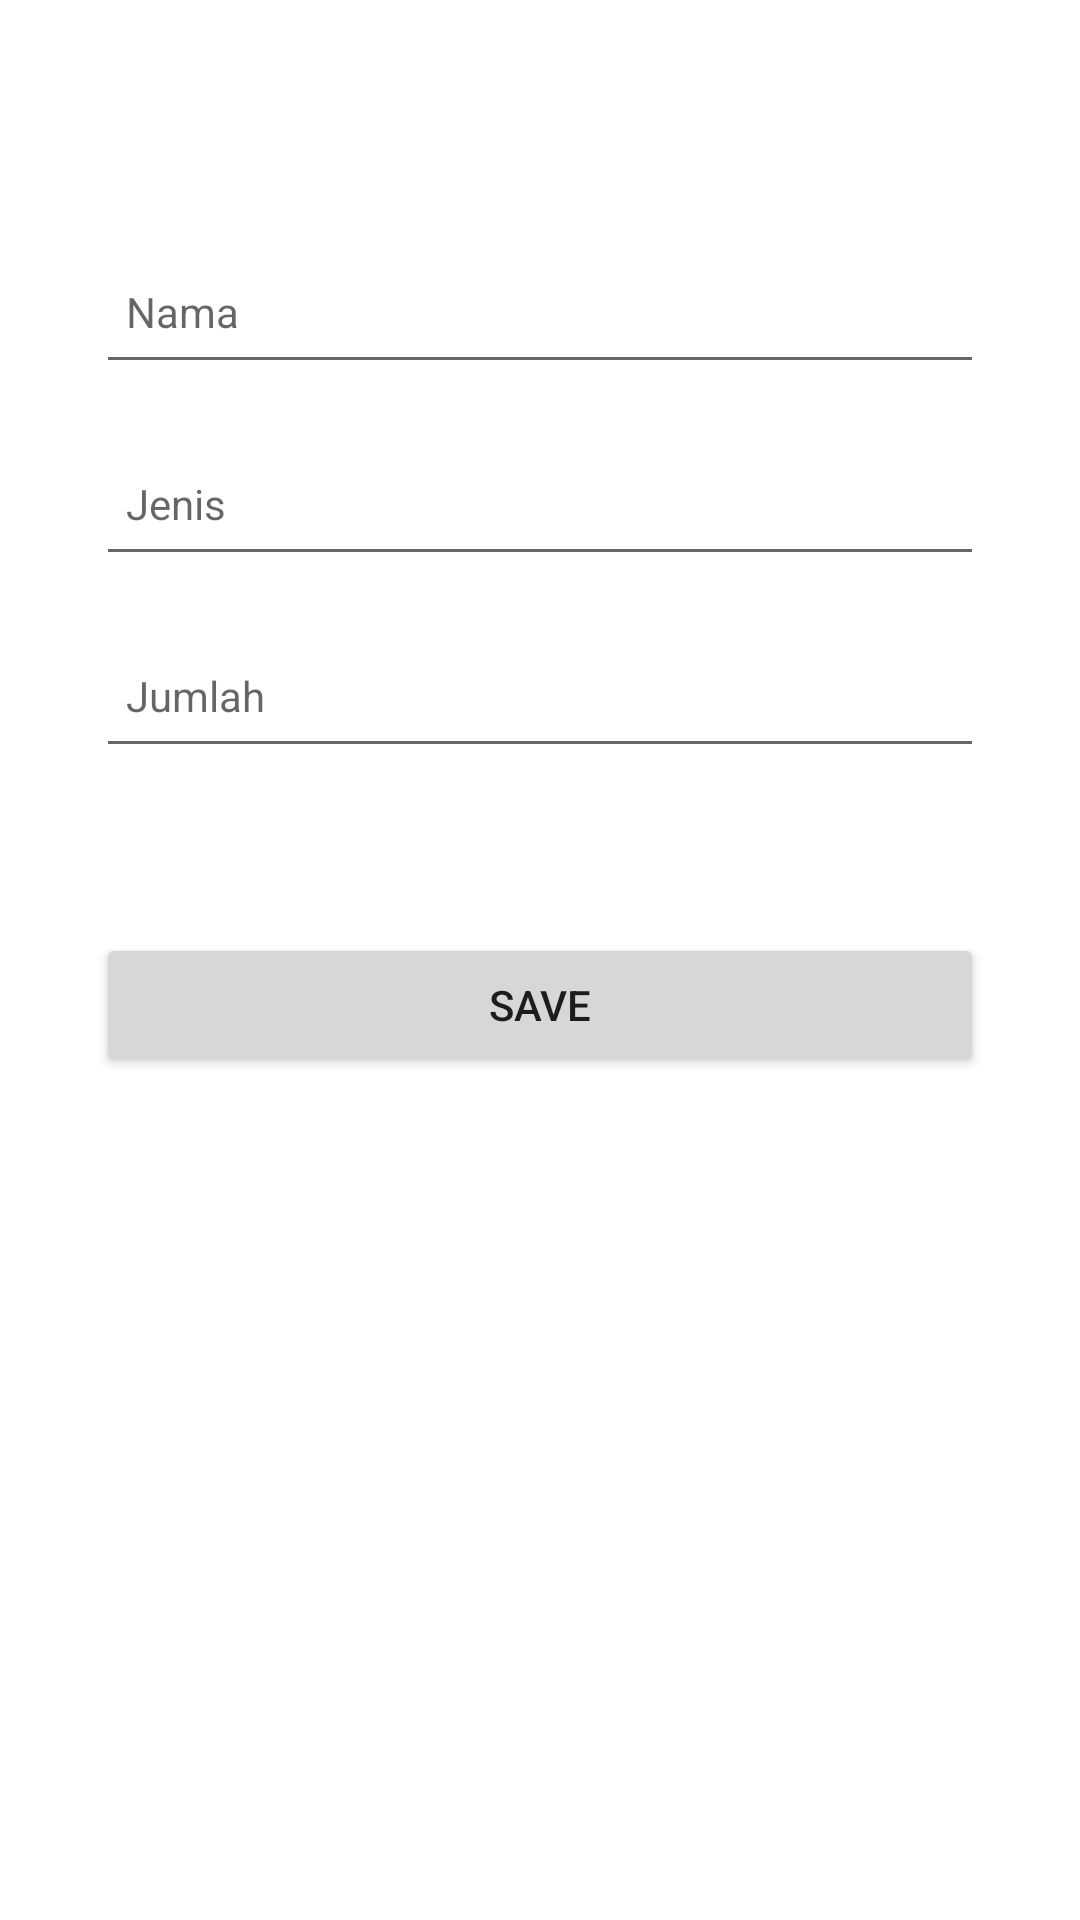

Reconstruct the res/layout file that produces this screen, plus the resources it refers to.
<!-- AndroidManifest.xml: application theme Theme.Gudang -->
<!-- res/layout/activity_main.xml -->
<?xml version="1.0" encoding="utf-8"?>
<androidx.constraintlayout.widget.ConstraintLayout xmlns:android="http://schemas.android.com/apk/res/android"
    xmlns:app="http://schemas.android.com/apk/res-auto"
    xmlns:tools="http://schemas.android.com/tools"
    android:layout_width="match_parent"
    android:layout_height="match_parent"
    tools:context=".MainActivity">

    <EditText
        android:id="@+id/inputNama"
        android:layout_width="0dp"
        android:layout_height="48dp"
        android:layout_marginStart="32dp"
        android:layout_marginTop="80dp"
        android:layout_marginEnd="32dp"
        android:ems="10"
        android:hint="Nama"
        android:inputType="textPersonName"
        android:padding="10sp"
        android:textSize="14sp"
        app:layout_constraintEnd_toEndOf="parent"
        app:layout_constraintStart_toStartOf="parent"
        app:layout_constraintTop_toTopOf="parent" />

    <EditText
        android:id="@+id/inputjenis"
        android:layout_width="0dp"
        android:layout_height="48dp"
        android:layout_marginStart="32dp"
        android:layout_marginTop="16dp"
        android:layout_marginEnd="32dp"
        android:ems="10"
        android:hint="Jenis"
        android:inputType="textPersonName"
        android:padding="10sp"
        android:textSize="14sp"
        app:layout_constraintEnd_toEndOf="parent"
        app:layout_constraintHorizontal_bias="0.0"
        app:layout_constraintStart_toStartOf="parent"
        app:layout_constraintTop_toBottomOf="@+id/inputNama" />

    <EditText
        android:id="@+id/inputJumlah"
        android:layout_width="0dp"
        android:layout_height="48dp"
        android:layout_marginStart="32dp"
        android:layout_marginTop="80dp"
        android:layout_marginEnd="32dp"
        android:ems="10"
        android:hint="Jumlah"
        android:inputType="textPersonName"
        android:padding="10sp"
        android:textSize="14sp"
        app:layout_constraintEnd_toEndOf="parent"
        app:layout_constraintStart_toStartOf="parent"
        app:layout_constraintTop_toBottomOf="@+id/inputNama" />

    <Button
        android:id="@+id/btnSave"
        android:layout_width="0dp"
        android:layout_height="wrap_content"
        android:layout_marginStart="32dp"
        android:layout_marginTop="55dp"
        android:layout_marginEnd="32dp"
        android:text="Save"
        app:layout_constraintEnd_toEndOf="parent"
        app:layout_constraintStart_toStartOf="parent"
        app:layout_constraintTop_toBottomOf="@+id/inputJumlah" />
</androidx.constraintlayout.widget.ConstraintLayout>
<!-- resources referenced by this layout -->
<resources>
  <style name="Theme.Gudang" parent="Theme.MaterialComponents.DayNight.DarkActionBar">
          
          <item name="colorPrimary">@color/purple_500</item>
          <item name="colorPrimaryVariant">@color/purple_700</item>
          <item name="colorOnPrimary">@color/white</item>
          
          <item name="colorSecondary">@color/teal_200</item>
          <item name="colorSecondaryVariant">@color/teal_700</item>
          <item name="colorOnSecondary">@color/black</item>
          
          <item name="android:statusBarColor" tools:targetApi="l">?attr/colorPrimaryVariant</item>
          
      </style>
  <color name="purple_500">#FF6200EE</color>
  <color name="purple_700">#FF3700B3</color>
  <color name="white">#FFFFFFFF</color>
  <color name="teal_200">#FF03DAC5</color>
  <color name="teal_700">#FF018786</color>
  <color name="black">#FF000000</color>
</resources>
